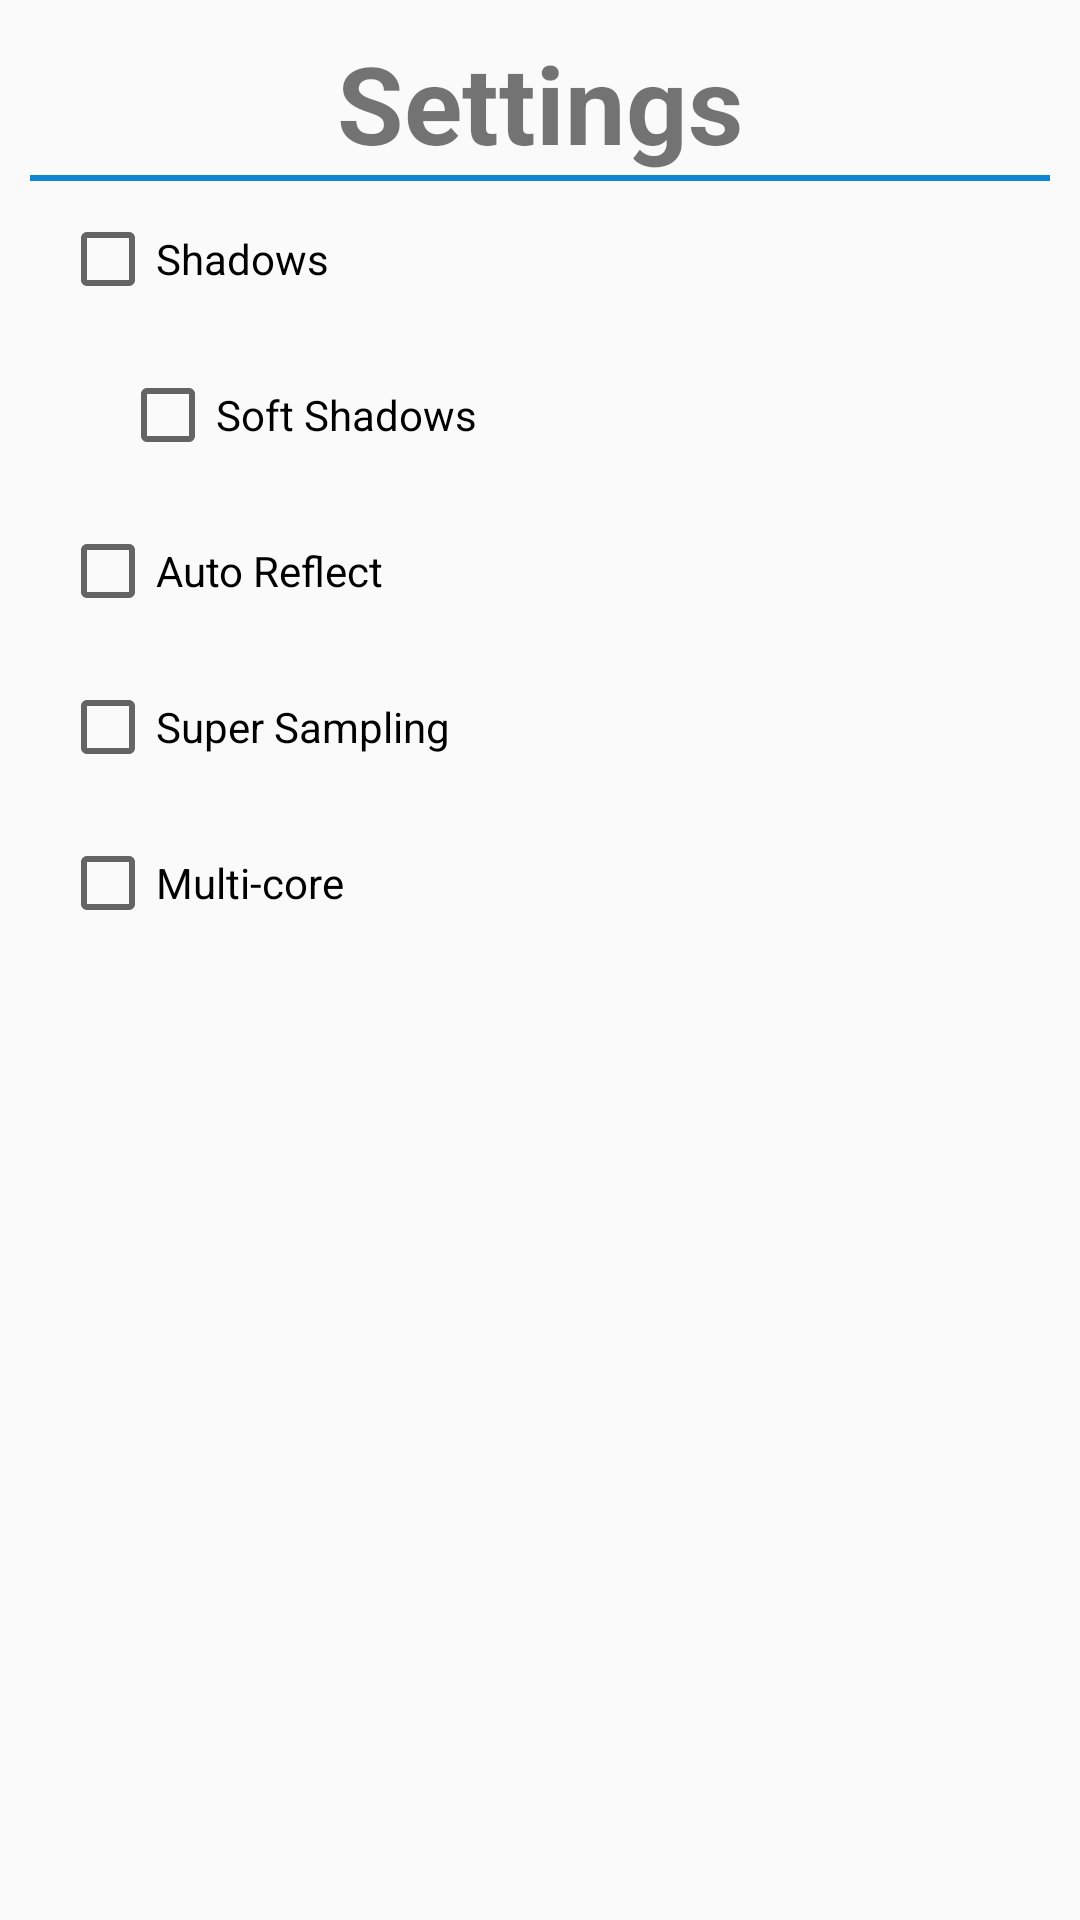

Write the Android layout XML for this screen, with the resource values it uses.
<!-- AndroidManifest.xml: application theme Theme.TextRender -->
<!-- res/layout/fragment_settings.xml -->
<?xml version="1.0" encoding="utf-8"?>
<LinearLayout xmlns:android="http://schemas.android.com/apk/res/android"
    android:layout_width="match_parent"
    android:layout_height="match_parent"
    android:padding="10dp"
    android:orientation="vertical" >

    <TextView
        android:text="@string/action_settings"
        android:textSize="36sp"
        android:textAlignment="center"
        android:textStyle="bold"
        android:layout_width="match_parent"
        android:layout_height="wrap_content" />

    <View
        android:background="@color/color_primary"
        android:layout_width="match_parent"
        android:layout_height="2dp" />

    <CheckBox
        android:id="@+id/checkShadows"
        android:text="@string/setting_shadows"
        android:layout_margin="10dp"
        android:layout_width="wrap_content"
        android:layout_height="wrap_content" />
    <CheckBox
        android:id="@+id/checkSoftShadows"
        android:text="@string/setting_softshadows"
        android:layout_marginStart="30dp"
        android:layout_marginTop="10dp"
        android:layout_marginEnd="10dp"
        android:layout_marginBottom="10dp"
        android:layout_width="wrap_content"
        android:layout_height="wrap_content" />
    <CheckBox
        android:id="@+id/checkAutoReflect"
        android:text="@string/setting_autoreflect"
        android:layout_margin="10dp"
        android:layout_width="wrap_content"
        android:layout_height="wrap_content" />
    <CheckBox
        android:id="@+id/checkSuperSample"
        android:text="@string/setting_supersample"
        android:layout_margin="10dp"
        android:layout_width="wrap_content"
        android:layout_height="wrap_content" />
    <CheckBox
        android:id="@+id/checkMulticore"
        android:text="@string/setting_multicore"
        android:layout_margin="10dp"
        android:layout_width="wrap_content"
        android:layout_height="wrap_content" />
</LinearLayout>
<!-- resources referenced by this layout -->
<resources>
  <color name="color_primary">#FF0E86D4</color>
  <string name="action_settings">Settings</string>
  <string name="setting_autoreflect">Auto Reflect</string>
  <string name="setting_multicore">Multi-core</string>
  <string name="setting_shadows">Shadows</string>
  <string name="setting_softshadows">Soft Shadows</string>
  <string name="setting_supersample">Super Sampling</string>
  <style name="Theme.TextRender" parent="Theme.AppCompat.DayNight.DarkActionBar">
          
          <item name="colorPrimary">@color/purple_500</item>
          <item name="colorPrimaryVariant">@color/purple_700</item>
          <item name="colorOnPrimary">@color/white</item>
          
          <item name="colorSecondary">@color/teal_200</item>
          <item name="colorSecondaryVariant">@color/teal_700</item>
          <item name="colorOnSecondary">@color/black</item>
          
          <item name="android:statusBarColor" tools:targetApi="l">?attr/colorPrimaryVariant</item>
          
      </style>
  <color name="purple_500">#FF6200EE</color>
  <color name="purple_700">#FF3700B3</color>
  <color name="white">#FFFFFFFF</color>
  <color name="teal_200">#FF03DAC5</color>
  <color name="teal_700">#FF018786</color>
  <color name="black">#FF000000</color>
</resources>
